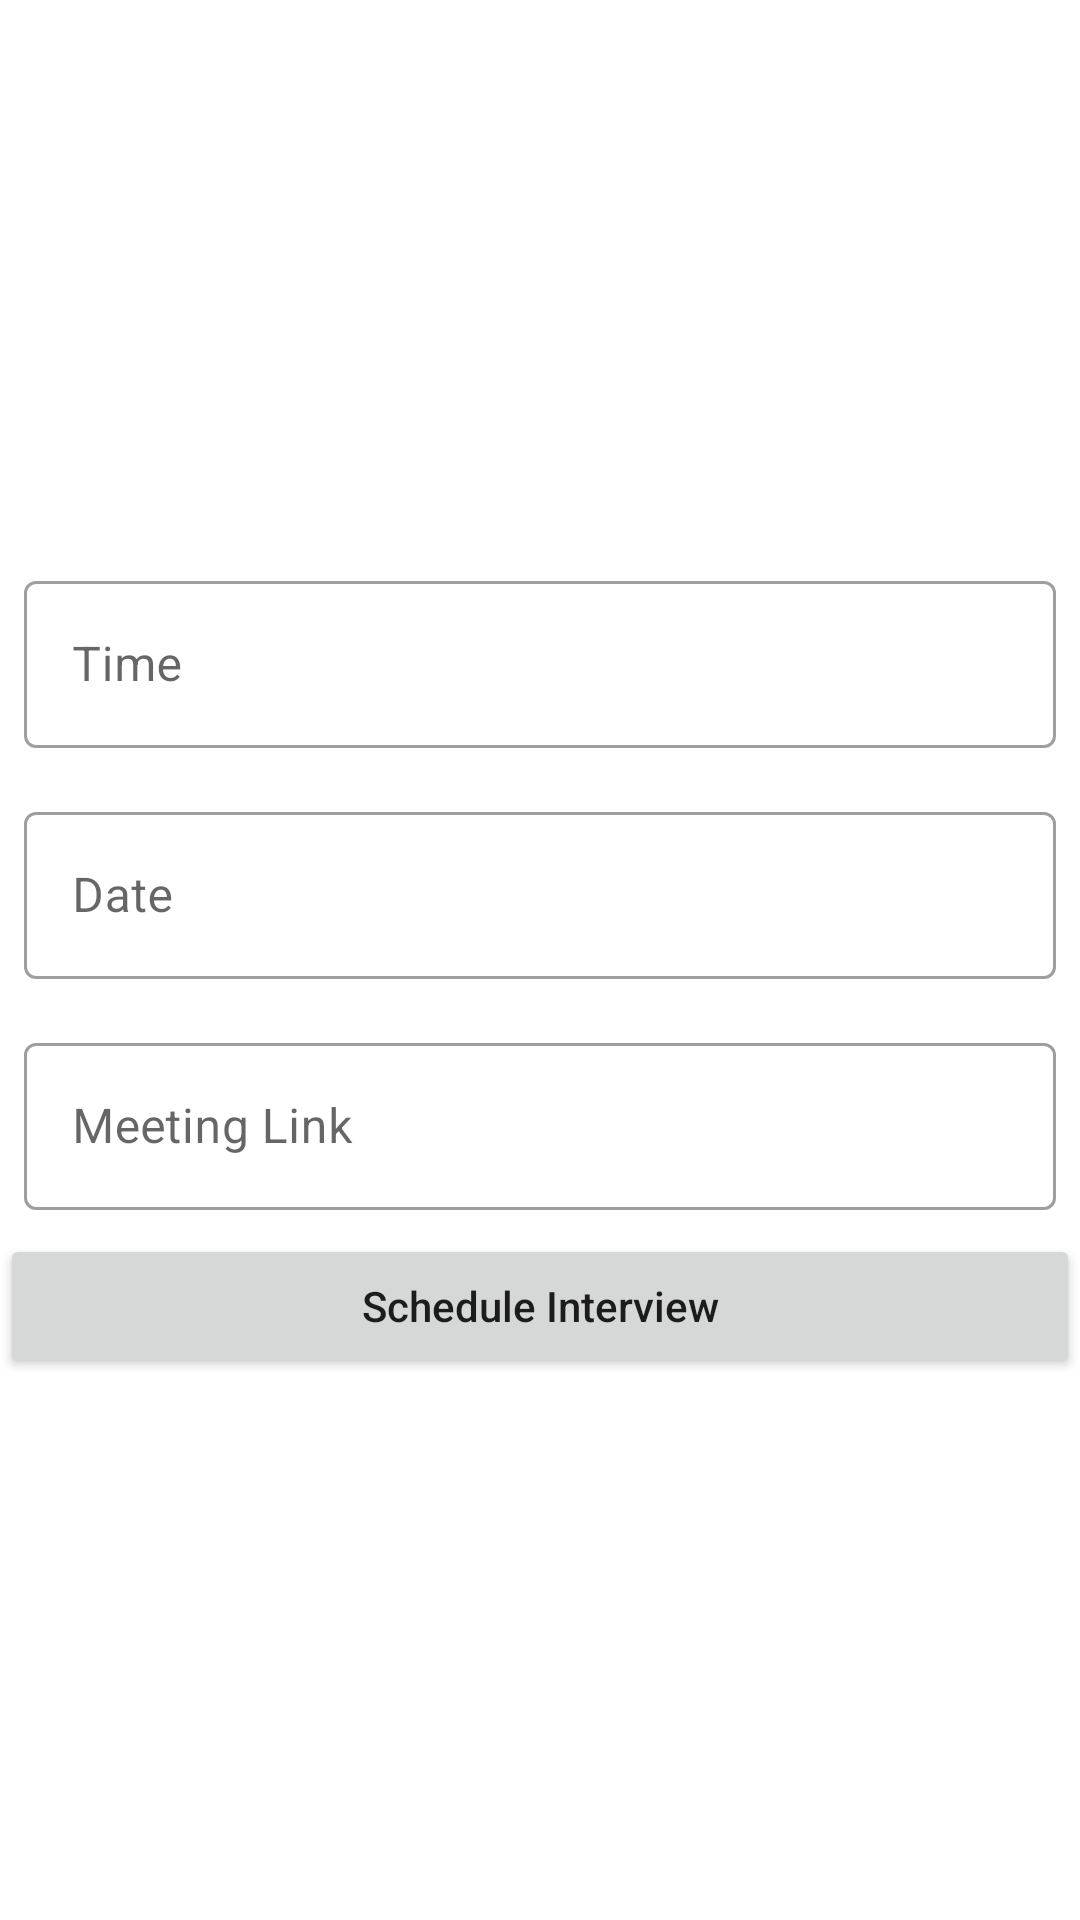

The Android layout XML behind this screen, and the referenced resources:
<!-- AndroidManifest.xml: application theme Theme.JobFinderAndroid -->
<!-- res/layout/activity_schedule_applicant.xml -->
<?xml version="1.0" encoding="utf-8"?>
<LinearLayout xmlns:android="http://schemas.android.com/apk/res/android"
    xmlns:app="http://schemas.android.com/apk/res-auto"
    xmlns:tools="http://schemas.android.com/tools"
    android:layout_width="match_parent"
    android:layout_height="match_parent"
    android:gravity="center"
    android:orientation="vertical"
    tools:context=".ScheduleApplicant">

    <com.google.android.material.textfield.TextInputLayout
        android:id="@+id/schedApp_decorTime"
        style="@style/Widget.MaterialComponents.TextInputLayout.OutlinedBox"
        android:layout_width="match_parent"
        android:layout_height="wrap_content"
        android:hint="Time"
        android:padding="8dp">

        <com.google.android.material.textfield.TextInputEditText
            android:id="@+id/schedApp_inputTime"
            android:layout_width="match_parent"
            android:layout_height="wrap_content"
            android:inputType="time" />

    </com.google.android.material.textfield.TextInputLayout>

    <com.google.android.material.textfield.TextInputLayout
        android:id="@+id/schedApp_decorDate"
        style="@style/Widget.MaterialComponents.TextInputLayout.OutlinedBox"
        android:layout_width="match_parent"
        android:layout_height="wrap_content"
        android:hint="Date"
        android:padding="8dp">

        <com.google.android.material.textfield.TextInputEditText
            android:id="@+id/schedApp_inputDate"
            android:layout_width="match_parent"
            android:layout_height="wrap_content"
            android:inputType="date" />

    </com.google.android.material.textfield.TextInputLayout>

    <com.google.android.material.textfield.TextInputLayout
        android:id="@+id/schedApp_decorLink"
        style="@style/Widget.MaterialComponents.TextInputLayout.OutlinedBox"
        android:layout_width="match_parent"
        android:layout_height="wrap_content"
        android:hint="Meeting Link"
        android:padding="8dp">

        <com.google.android.material.textfield.TextInputEditText
            android:id="@+id/schedApp_inputLink"
            android:layout_width="match_parent"
            android:layout_height="wrap_content"
            android:inputType="textUri" />

    </com.google.android.material.textfield.TextInputLayout>

    <Button
        android:id="@+id/schedApp_btnSchedule"
        android:layout_width="match_parent"
        android:layout_height="wrap_content"
        android:onClick="_btnSchedule"
        android:text="Schedule Interview"
        android:textAllCaps="false" />
</LinearLayout>
<!-- resources referenced by this layout -->
<resources>
  <style name="Theme.JobFinderAndroid" parent="Theme.MaterialComponents.DayNight.DarkActionBar">
          
          <item name="colorPrimary">@color/purple_500</item>
          <item name="colorPrimaryVariant">@color/purple_700</item>
          <item name="colorOnPrimary">@color/white</item>
          
          <item name="colorSecondary">@color/teal_200</item>
          <item name="colorSecondaryVariant">@color/teal_700</item>
          <item name="colorOnSecondary">@color/black</item>
          
          <item name="android:statusBarColor" tools:targetApi="l">?attr/colorPrimaryVariant</item>
          
      </style>
  <color name="purple_500">#FF6200EE</color>
  <color name="purple_700">#FF3700B3</color>
  <color name="white">#FFFFFFFF</color>
  <color name="teal_200">#FF03DAC5</color>
  <color name="teal_700">#FF018786</color>
  <color name="black">#FF000000</color>
</resources>
